Run: headless pygame with SDL's dummy video driver; simulated clock (each Clock.tick advances the game by its frame time, no real sleeping); random seed 0; keys injected as events and as key.get_pressed() state; no mouse input.
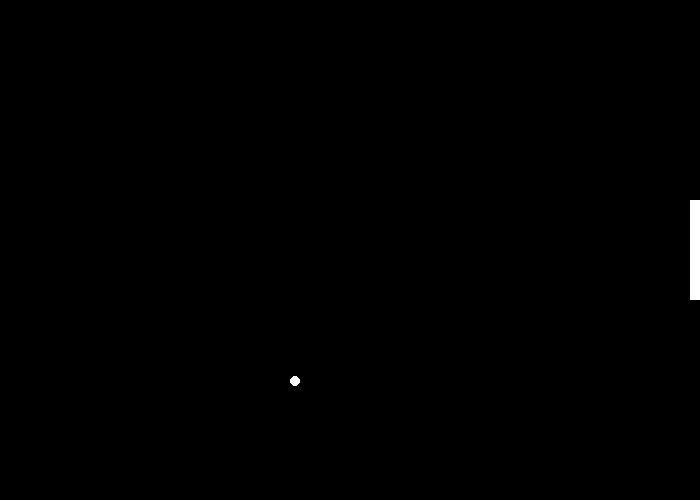
Frame 1 of 4 · flips 1–60 · no input
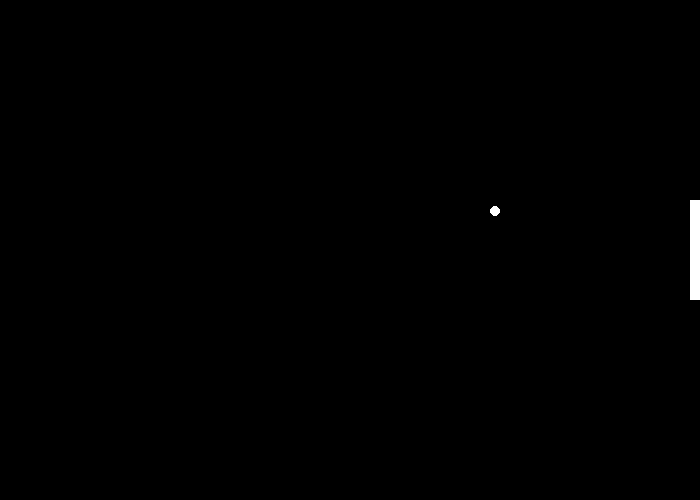
Frame 2 of 4 · flips 61–180 · tapped SPACE, RETURN · held RIGHT (→), D
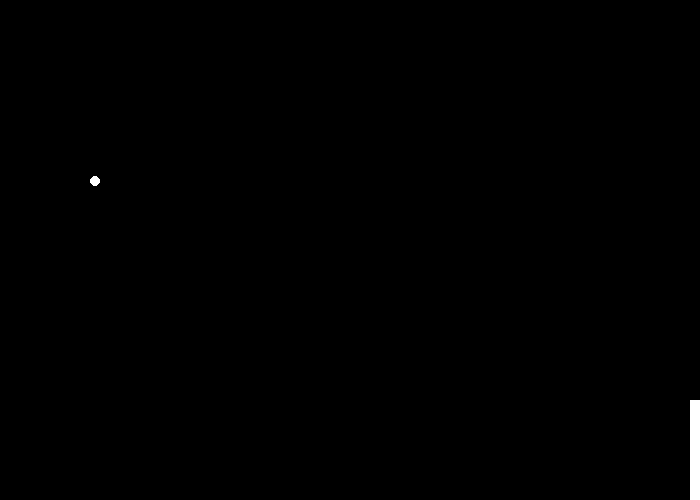
Frame 3 of 4 · flips 181–300 · held DOWN (↓), S
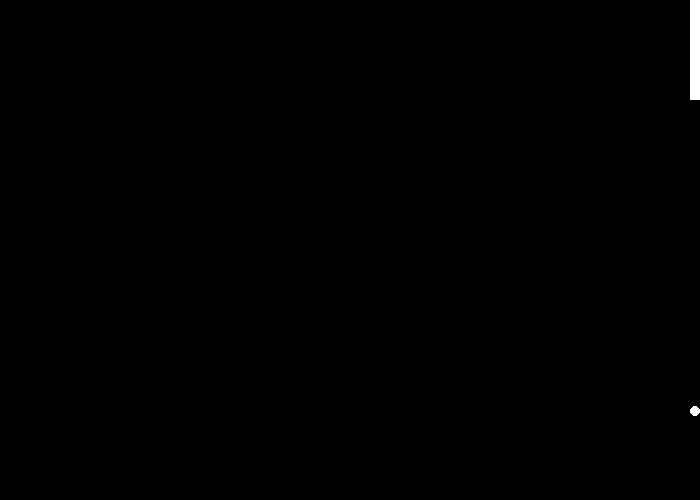
Frame 4 of 4 · flips 301–420 · held LEFT (←), A, UP (↑), W

The pygame program that drew these frames:

import pygame
import random
# Define some colors
BLACK = (0, 0, 0)
WHITE = (255, 255, 255)

# screen dimensions
MAX_WIDTH = 700
MAX_HEIGHT = 500

size = (MAX_WIDTH, MAX_HEIGHT)

# Paddle constants
PADDLE_WIDTH = 10
PADDLE_HEIGHT = 100
# the X coord of the right paddle
RIGHT_PADDLE_X = 690
PADDLE_MIN_Y = 0
PADDLE_MAX_Y = 400
# the speed with which we move the paddle
PADDLE_SPEED = 5

# Ball constants
BALL_DIMENSION = 5

pygame.init()
screen = pygame.display.set_mode(size)
pygame.display.set_caption("My very basic Pong game")

# Loop until the user clicks the close button.
done = False
# Used to manage how fast the screen updates
clock = pygame.time.Clock()
# Speed in pixels per frame
speed = 0
# Current position
topY_coord = 200
bottomY_coord = 300

# Starting position of the ball
ball_x = 0
ball_y = random.randint(100, 350)

print("initial ball position ", ball_x, ball_y)
# Speed and direction of rectangle
ball_change_x = 5
ball_change_y = 5

def drawPaddle(topX, topY):
    pygame.draw.rect(screen, WHITE, [topX, topY, PADDLE_WIDTH, PADDLE_HEIGHT])

def drawRightPaddle(topY):
    drawPaddle(RIGHT_PADDLE_X, topY)

def movePaddleBySpeed(topY_coord, speed):
    topY_coord += speed

    if topY_coord < PADDLE_MIN_Y:
        topY_coord = PADDLE_MIN_Y

    if topY_coord > PADDLE_MAX_Y:
        topY_coord = PADDLE_MAX_Y

    return topY_coord

while not done:
    # --- Limit to 60 frames per second
    clock.tick(60)

    # --- Main event loop
    for event in pygame.event.get():  # User did something
        if event.type == pygame.QUIT:  # If user clicked close
            done = True  # Flag that we are done so we exit this loop
        elif event.type == pygame.KEYDOWN:
            if event.key == pygame.K_UP:
                speed = -PADDLE_SPEED
            elif event.key == pygame.K_DOWN:
                speed = PADDLE_SPEED
        elif event.type == pygame.KEYUP:
            speed = 0

    # First, clear the screen to white. Don't put other drawing commands
    # above this, or they will be erased with this command.
    screen.fill(BLACK)

    topY_coord = movePaddleBySpeed(topY_coord, speed)
    drawRightPaddle(topY_coord)

    pygame.draw.circle(screen, WHITE, (ball_x, ball_y), BALL_DIMENSION, 0)

    ball_x += ball_change_x
    ball_y += ball_change_y

    # Bounce the rectangle if needed
    if ball_y > MAX_HEIGHT - BALL_DIMENSION or ball_y < 0:
        ball_change_y = ball_change_y * -1
    if ball_x > MAX_WIDTH - PADDLE_WIDTH or ball_x < 0:
        ball_change_x = ball_change_x * -1

    # --- Go ahead and update the screen with what we've drawn.
    pygame.display.flip()
